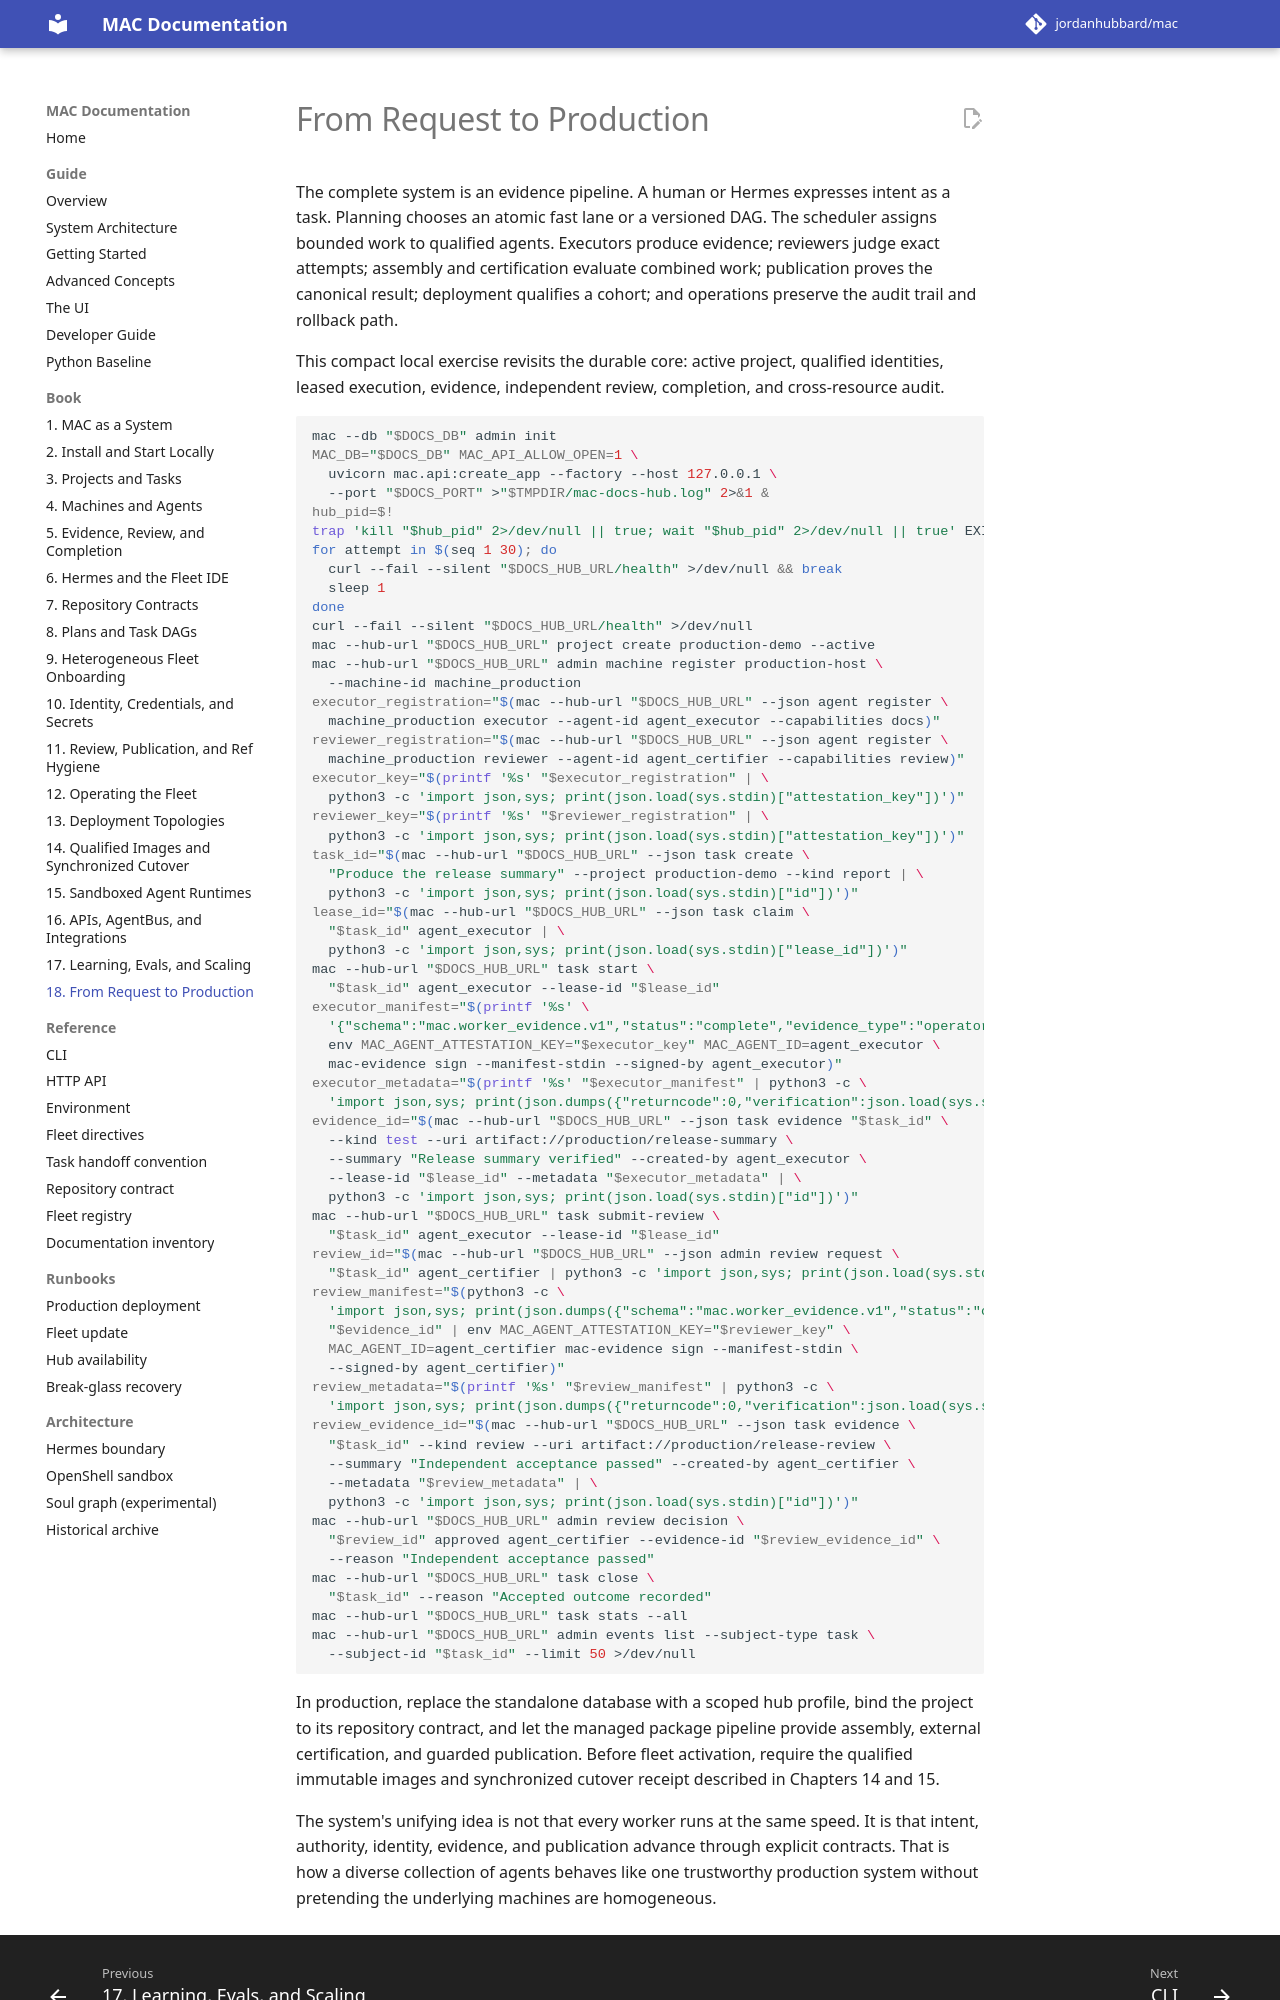

repository: jordanhubbard/mac · page: dev/book/18-capstone/index.html · generator: mkdocs

---
schema: mac.docs.chapter.v1
chapter: 18
title: From Request to Production
audiences: [user, operator, integrator, contributor]
timeout_seconds: 120
---

# From Request to Production

The complete system is an evidence pipeline. A human or Hermes expresses intent
as a task. Planning chooses an atomic fast lane or a versioned DAG. The scheduler
assigns bounded work to qualified agents. Executors produce evidence; reviewers
judge exact attempts; assembly and certification evaluate combined work;
publication proves the canonical result; deployment qualifies a cohort; and
operations preserve the audit trail and rollback path.

This compact local exercise revisits the durable core: active project, qualified
identities, leased execution, evidence, independent review, completion, and
cross-resource audit.

```bash
mac --db "$DOCS_DB" admin init
MAC_DB="$DOCS_DB" MAC_API_ALLOW_OPEN=1 \
  uvicorn mac.api:create_app --factory --host 127.0.0.1 \
  --port "$DOCS_PORT" >"$TMPDIR/mac-docs-hub.log" 2>&1 &
hub_pid=$!
trap 'kill "$hub_pid" 2>/dev/null || true; wait "$hub_pid" 2>/dev/null || true' EXIT
for attempt in $(seq 1 30); do
  curl --fail --silent "$DOCS_HUB_URL/health" >/dev/null && break
  sleep 1
done
curl --fail --silent "$DOCS_HUB_URL/health" >/dev/null
mac --hub-url "$DOCS_HUB_URL" project create production-demo --active
mac --hub-url "$DOCS_HUB_URL" admin machine register production-host \
  --machine-id machine_production
executor_registration="$(mac --hub-url "$DOCS_HUB_URL" --json agent register \
  machine_production executor --agent-id agent_executor --capabilities docs)"
reviewer_registration="$(mac --hub-url "$DOCS_HUB_URL" --json agent register \
  machine_production reviewer --agent-id agent_certifier --capabilities review)"
executor_key="$(printf '%s' "$executor_registration" | \
  python3 -c 'import json,sys; print(json.load(sys.stdin)["attestation_key"])')"
reviewer_key="$(printf '%s' "$reviewer_registration" | \
  python3 -c 'import json,sys; print(json.load(sys.stdin)["attestation_key"])')"
task_id="$(mac --hub-url "$DOCS_HUB_URL" --json task create \
  "Produce the release summary" --project production-demo --kind report | \
  python3 -c 'import json,sys; print(json.load(sys.stdin)["id"])')"
lease_id="$(mac --hub-url "$DOCS_HUB_URL" --json task claim \
  "$task_id" agent_executor | \
  python3 -c 'import json,sys; print(json.load(sys.stdin)["lease_id"])')"
mac --hub-url "$DOCS_HUB_URL" task start \
  "$task_id" agent_executor --lease-id "$lease_id"
executor_manifest="$(printf '%s' \
  '{"schema":"mac.worker_evidence.v1","status":"complete","evidence_type":"operator_result","summary":"Release summary verified","checks":[{"name":"acceptance","returncode":0}]}' | \
  env MAC_AGENT_ATTESTATION_KEY="$executor_key" MAC_AGENT_ID=agent_executor \
  mac-evidence sign --manifest-stdin --signed-by agent_executor)"
executor_metadata="$(printf '%s' "$executor_manifest" | python3 -c \
  'import json,sys; print(json.dumps({"returncode":0,"verification":json.load(sys.stdin)}))')"
evidence_id="$(mac --hub-url "$DOCS_HUB_URL" --json task evidence "$task_id" \
  --kind test --uri artifact://production/release-summary \
  --summary "Release summary verified" --created-by agent_executor \
  --lease-id "$lease_id" --metadata "$executor_metadata" | \
  python3 -c 'import json,sys; print(json.load(sys.stdin)["id"])')"
mac --hub-url "$DOCS_HUB_URL" task submit-review \
  "$task_id" agent_executor --lease-id "$lease_id"
review_id="$(mac --hub-url "$DOCS_HUB_URL" --json admin review request \
  "$task_id" agent_certifier | python3 -c 'import json,sys; print(json.load(sys.stdin)["id"])')"
review_manifest="$(python3 -c \
  'import json,sys; print(json.dumps({"schema":"mac.worker_evidence.v1","status":"complete","evidence_type":"review_verdict","verdict":"approved","reviewed_evidence_id":sys.argv[1],"checks":[{"name":"independent acceptance","returncode":0}],"worktree_digest":"sha256:"+("0"*64),"llm_model":"docs-certifier","llm":{"tool":"docs","agent":"review","model":"docs-certifier"}}))' \
  "$evidence_id" | env MAC_AGENT_ATTESTATION_KEY="$reviewer_key" \
  MAC_AGENT_ID=agent_certifier mac-evidence sign --manifest-stdin \
  --signed-by agent_certifier)"
review_metadata="$(printf '%s' "$review_manifest" | python3 -c \
  'import json,sys; print(json.dumps({"returncode":0,"verification":json.load(sys.stdin)}))')"
review_evidence_id="$(mac --hub-url "$DOCS_HUB_URL" --json task evidence \
  "$task_id" --kind review --uri artifact://production/release-review \
  --summary "Independent acceptance passed" --created-by agent_certifier \
  --metadata "$review_metadata" | \
  python3 -c 'import json,sys; print(json.load(sys.stdin)["id"])')"
mac --hub-url "$DOCS_HUB_URL" admin review decision \
  "$review_id" approved agent_certifier --evidence-id "$review_evidence_id" \
  --reason "Independent acceptance passed"
mac --hub-url "$DOCS_HUB_URL" task close \
  "$task_id" --reason "Accepted outcome recorded"
mac --hub-url "$DOCS_HUB_URL" task stats --all
mac --hub-url "$DOCS_HUB_URL" admin events list --subject-type task \
  --subject-id "$task_id" --limit 50 >/dev/null
```

In production, replace the standalone database with a scoped hub profile, bind
the project to its repository contract, and let the managed package pipeline
provide assembly, external certification, and guarded publication. Before fleet
activation, require the qualified immutable images and synchronized cutover
receipt described in Chapters 14 and 15.
